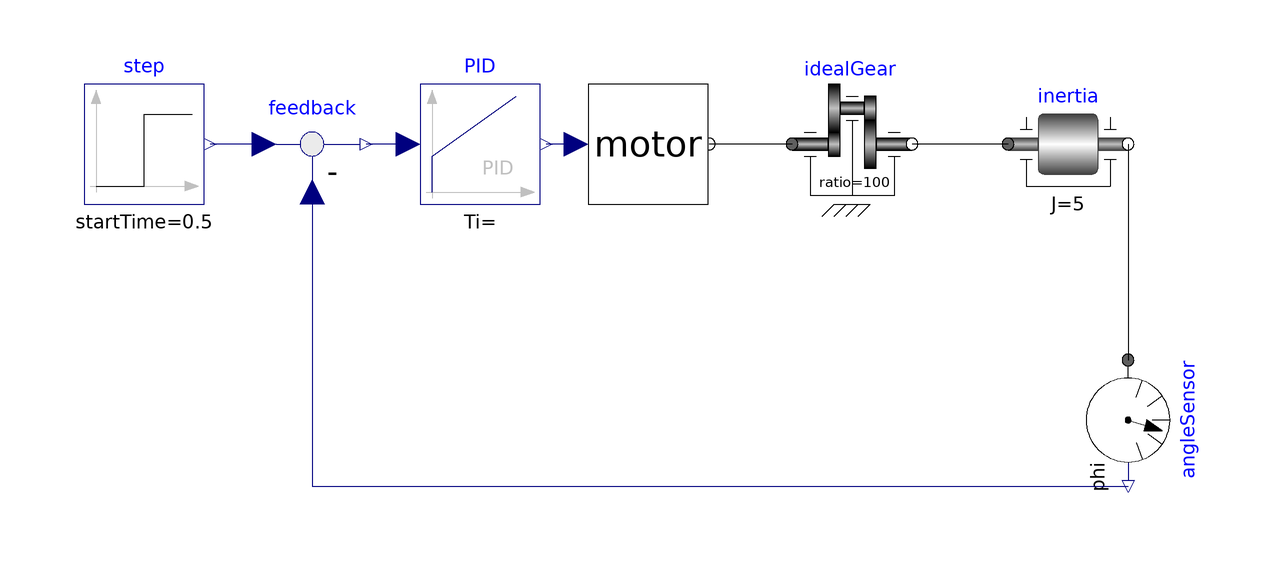

The Modelica model whose source follows is shown above as a component diagram (icons at their Placement, wires along their Line points).

model MotorDrive
      Motor motor(
        resistor(R=0.5),
        inductor(L=0.05),
        inertia(J=0.001))
        annotation (Placement(transformation(extent={{-12,20},{8,40}})));
      Modelica.Blocks.Sources.Step step(startTime=0.5)
        annotation (Placement(transformation(extent={{-96,20},{-76,40}})));
      Modelica.Blocks.Math.Feedback feedback
        annotation (Placement(transformation(extent={{-68,20},{-48,40}})));
      Modelica.Mechanics.Rotational.Components.Inertia inertia(J=5)
        annotation (Placement(transformation(extent={{58,20},{78,40}})));
      Modelica.Mechanics.Rotational.Components.IdealGear idealGear(ratio=100)
        annotation (Placement(transformation(extent={{22,20},{42,40}})));
      Modelica.Mechanics.Rotational.Sensors.AngleSensor angleSensor annotation (
         Placement(transformation(
            extent={{-10,-10},{10,10}},
            rotation=-90,
            origin={78,-16})));
      Modelica.Blocks.Continuous.PID PID
        annotation (Placement(transformation(extent={{-40,20},{-20,40}})));
    equation
      connect(feedback.u1, step.y)
        annotation (Line(points={{-66,30},{-75,30}}, color={0,0,127}));
      connect(PID.u, feedback.y)
        annotation (Line(points={{-42,30},{-49,30}}, color={0,0,127}));
      connect(motor.u, PID.y)
        annotation (Line(points={{-14,30},{-19,30}}, color={0,0,127}));
      connect(idealGear.flange_a, motor.flange_b1)
        annotation (Line(points={{22,30},{8.2,30}}, color={0,0,0}));
      connect(inertia.flange_a, idealGear.flange_b)
        annotation (Line(points={{58,30},{42,30}}, color={0,0,0}));
      connect(inertia.flange_b, angleSensor.flange)
        annotation (Line(points={{78,30},{78,-6}}, color={0,0,0}));
      connect(feedback.u2, angleSensor.phi) annotation (Line(points={{-58,22},{
              -58,-27},{78,-27}}, color={0,0,127}));
      annotation (Icon(coordinateSystem(preserveAspectRatio=false)), Diagram(
            coordinateSystem(preserveAspectRatio=false)));
    end MotorDrive;